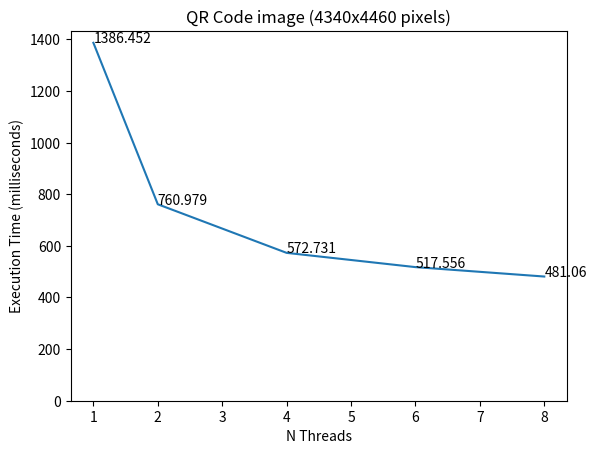

Recreate this plot in Python.
import matplotlib.pyplot as plt

title = "QR Code image (4340x4460 pixels)"
nthreads = [1,2,4,6,8]
times = [1386452.0, 760978.875, 572731.25, 517555.625, 481059.75]

# title = "QR Code image (2170x2230 pixels)"
# nthreads = [1,2,4,6,8]
# times = [402892.375, 198650.625, 149227.25, 143830.625, 130349.625]

for i in range(0, len(times)):
    times[i] /= 1000
    times[i] = round(times[i], 3)

x = nthreads
y = times

plt.plot(x, y)

plt.xlabel('N Threads')
plt.ylabel('Execution Time (milliseconds)')
plt.title(title)

for a,b in zip(x, y): 
    plt.text(a, b, str(b))

plt.ylim([0, plt.ylim()[1]])

plt.show()
